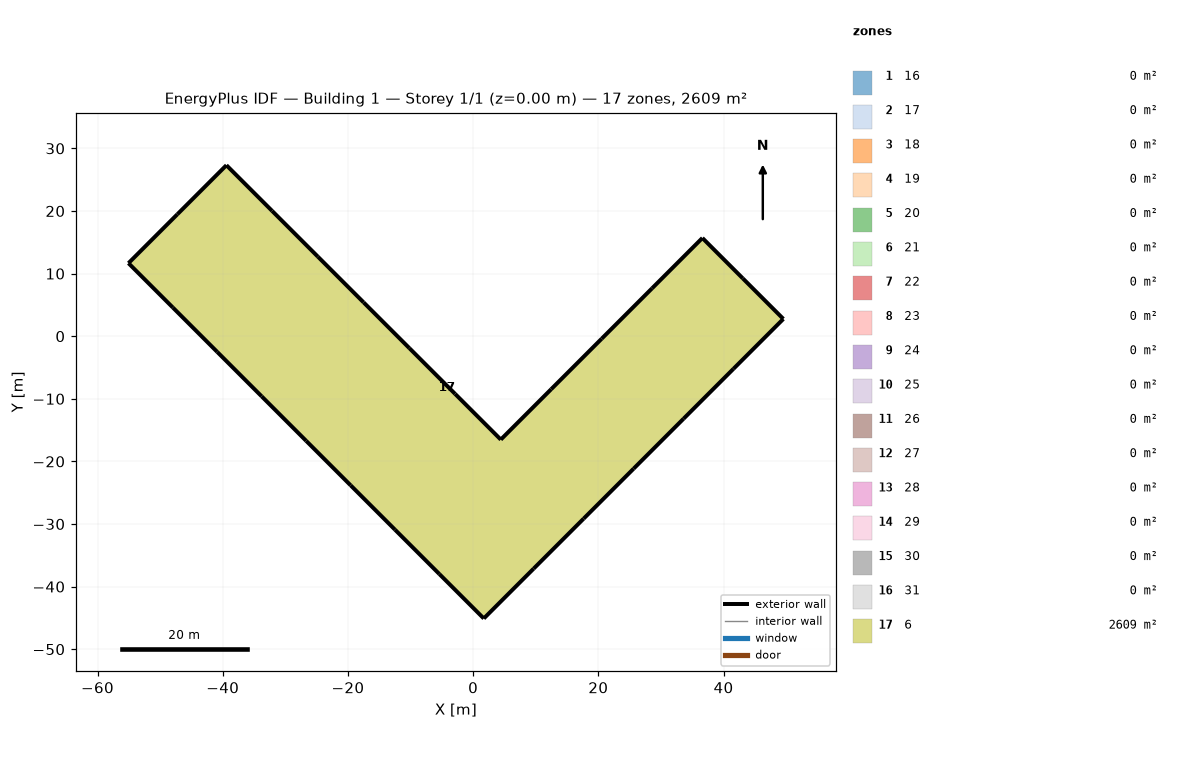
=== STOREY PLAN SPEC (per zone: floor XY polygon, exterior-wall plan segments, windows/doors) ===
zone 1: 16  (0.0 m²)
zone 2: 17  (0.0 m²)
zone 3: 18  (0.0 m²)
zone 4: 19  (0.0 m²)
zone 5: 20  (0.0 m²)
zone 6: 21  (0.0 m²)
zone 7: 22  (0.0 m²)
zone 8: 23  (0.0 m²)
zone 9: 24  (0.0 m²)
zone 10: 25  (0.0 m²)
zone 11: 26  (0.0 m²)
zone 12: 27  (0.0 m²)
zone 13: 28  (0.0 m²)
zone 14: 29  (0.0 m²)
zone 15: 30  (0.0 m²)
zone 16: 31  (0.0 m²)
zone 17: 6  (2608.9 m²)
  floor: (-55.06, 11.67) (-47.23, 19.49) (-39.41, 27.31) (-32.10, 20.01) (-24.80, 12.70) (-17.50, 5.40) (-10.19, -1.91) (-2.89, -9.21) (4.42, -16.51) (12.47, -8.46) (20.52, -0.41) (28.57, 7.64) (36.62, 15.69) (43.09, 9.22) (49.55, 2.76) (41.58, -5.22) (33.60, -13.19) (25.63, -21.17) (17.65, -29.14) (9.68, -37.12) (1.70, -45.09) (-5.39, -38.00) (-12.49, -30.90) (-19.58, -23.81) (-26.68, -16.71) (-33.77, -9.62) (-40.87, -2.52) (-47.96, 4.57)
  exterior wall: (12.47, -8.46) – (4.42, -16.51)  [11.4 m]
  exterior wall: (20.52, -0.41) – (12.47, -8.46)  [11.4 m]
  exterior wall: (28.57, 7.64) – (20.52, -0.41)  [11.4 m]
  exterior wall: (36.62, 15.69) – (28.57, 7.64)  [11.4 m]
  exterior wall: (43.09, 9.22) – (36.62, 15.69)  [9.1 m]
  exterior wall: (49.55, 2.76) – (43.09, 9.22)  [9.1 m]
  exterior wall: (41.58, -5.22) – (49.55, 2.76)  [11.3 m]
  exterior wall: (33.60, -13.19) – (41.58, -5.22)  [11.3 m]
  exterior wall: (25.63, -21.17) – (33.60, -13.19)  [11.3 m]
  exterior wall: (17.65, -29.14) – (25.63, -21.17)  [11.3 m]
  exterior wall: (-47.23, 19.49) – (-55.06, 11.67)  [11.1 m]
  exterior wall: (9.68, -37.12) – (17.65, -29.14)  [11.3 m]
  exterior wall: (1.70, -45.09) – (9.68, -37.12)  [11.3 m]
  exterior wall: (-5.39, -38.00) – (1.70, -45.09)  [10.0 m]
  exterior wall: (-12.49, -30.90) – (-5.39, -38.00)  [10.0 m]
  exterior wall: (-19.58, -23.81) – (-12.49, -30.90)  [10.0 m]
  exterior wall: (-26.68, -16.71) – (-19.58, -23.81)  [10.0 m]
  exterior wall: (-33.77, -9.62) – (-26.68, -16.71)  [10.0 m]
  exterior wall: (-40.87, -2.52) – (-33.77, -9.62)  [10.0 m]
  exterior wall: (-47.96, 4.57) – (-40.87, -2.52)  [10.0 m]
  exterior wall: (-55.06, 11.67) – (-47.96, 4.57)  [10.0 m]
  exterior wall: (-39.41, 27.31) – (-47.23, 19.49)  [11.1 m]
  exterior wall: (-32.10, 20.01) – (-39.41, 27.31)  [10.3 m]
  exterior wall: (-24.80, 12.70) – (-32.10, 20.01)  [10.3 m]
  exterior wall: (-17.50, 5.40) – (-24.80, 12.70)  [10.3 m]
  exterior wall: (-10.19, -1.91) – (-17.50, 5.40)  [10.3 m]
  exterior wall: (-2.89, -9.21) – (-10.19, -1.91)  [10.3 m]
  exterior wall: (4.42, -16.51) – (-2.89, -9.21)  [10.3 m]

=== DERIVED (storey summary) ===
Building: Building 1
Storey: 1 of 1  (floor level z = 0.00 m)
Storey gross floor area: 2608.9 m²
Zones on this storey: 17
  - 16: floor 0.0 m²
  - 17: floor 0.0 m²
  - 18: floor 0.0 m²
  - 19: floor 0.0 m²
  - 20: floor 0.0 m²
  - 21: floor 0.0 m²
  - 22: floor 0.0 m²
  - 23: floor 0.0 m²
  - 24: floor 0.0 m²
  - 25: floor 0.0 m²
  - 26: floor 0.0 m²
  - 27: floor 0.0 m²
  - 28: floor 0.0 m²
  - 29: floor 0.0 m²
  - 30: floor 0.0 m²
  - 31: floor 0.0 m²
  - 6: floor 2608.9 m²; exterior wall 295.9 m (1109.5 m²); WWR 0.0%
Zone adjacency: (none detected)